Photos from the image-classification dataset "mass_roads_new" in the GitHub repository jaapstefels/leren_beslissen. Its 2 classes are: map, sat.

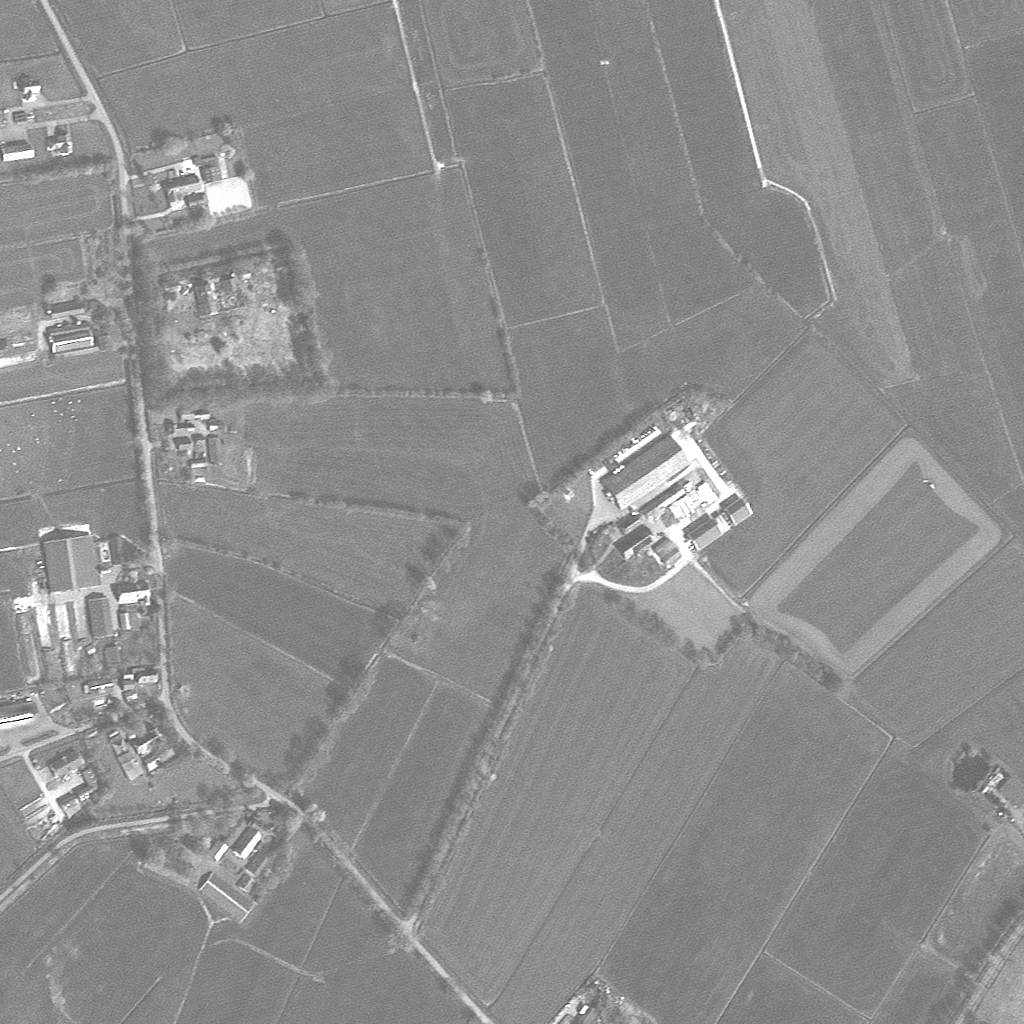
Label: sat

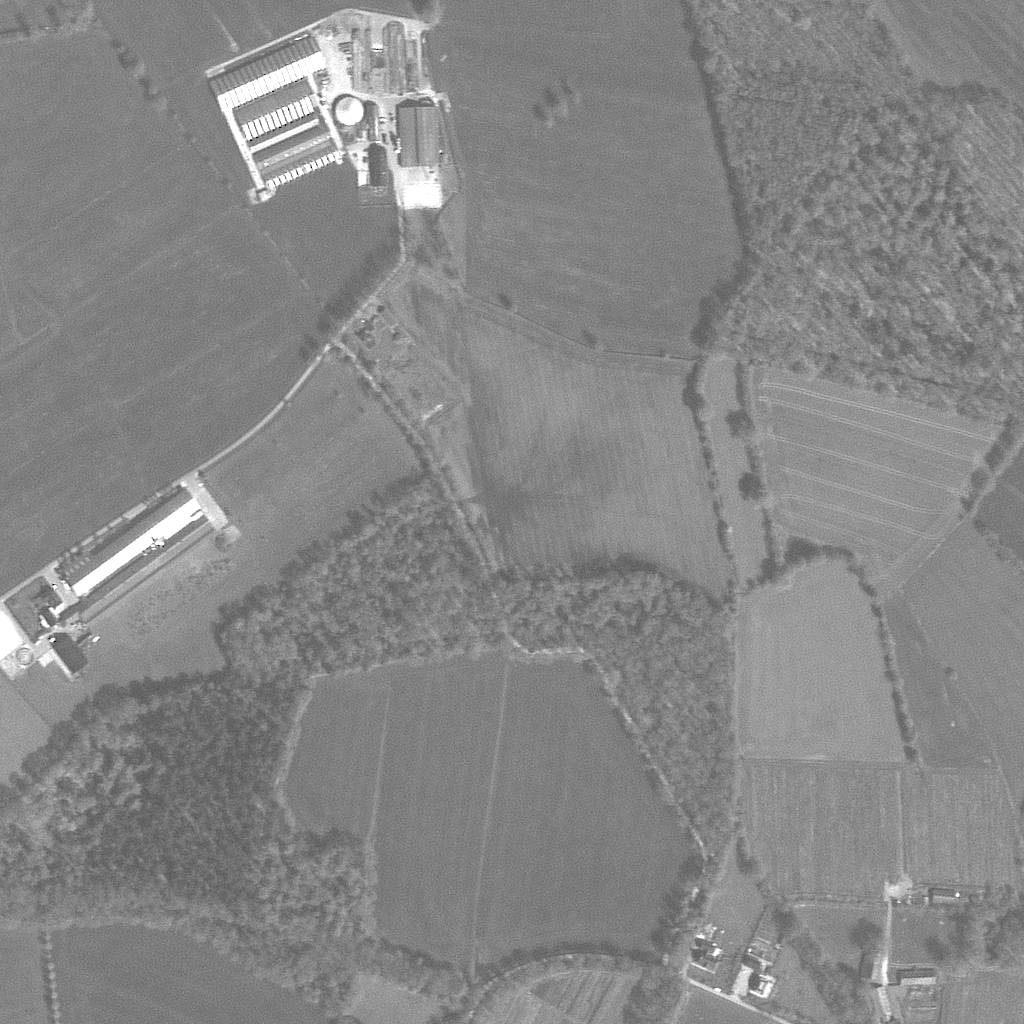
Label: sat

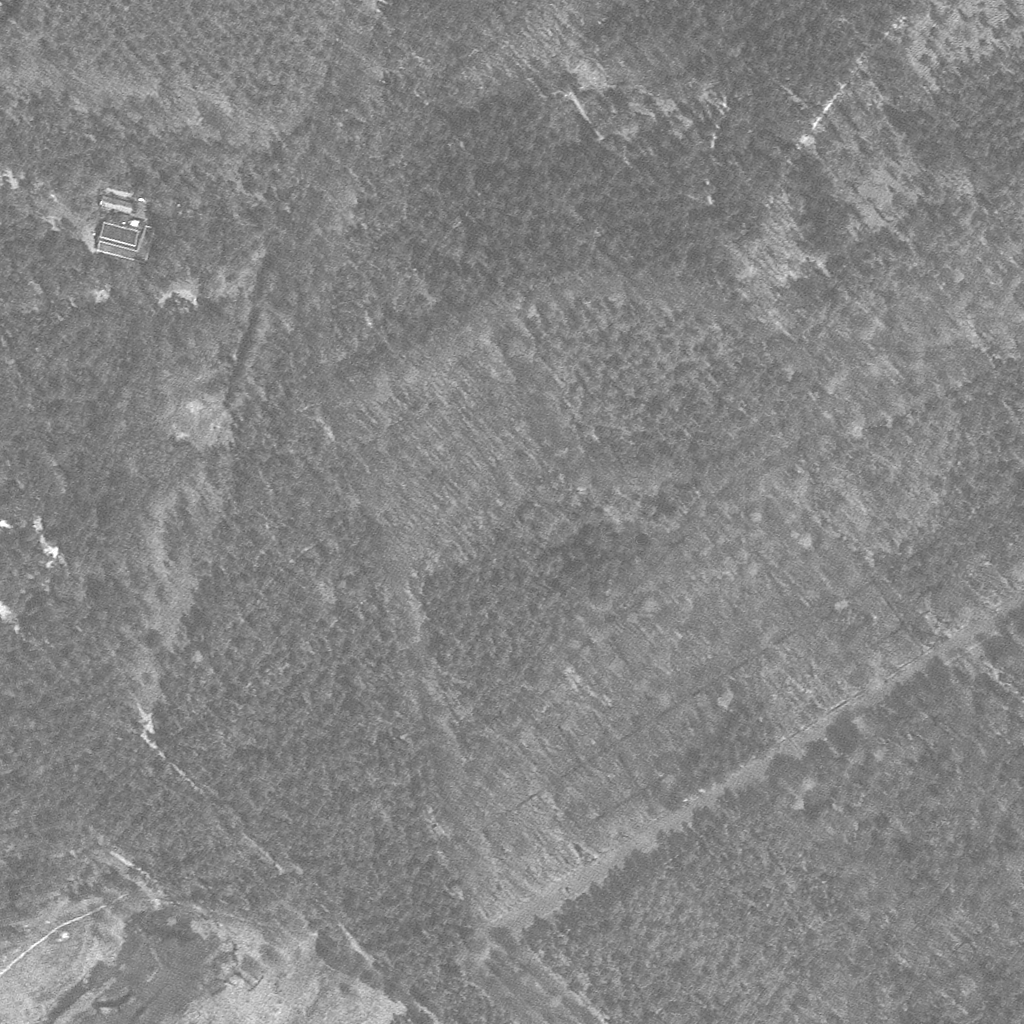
Label: sat

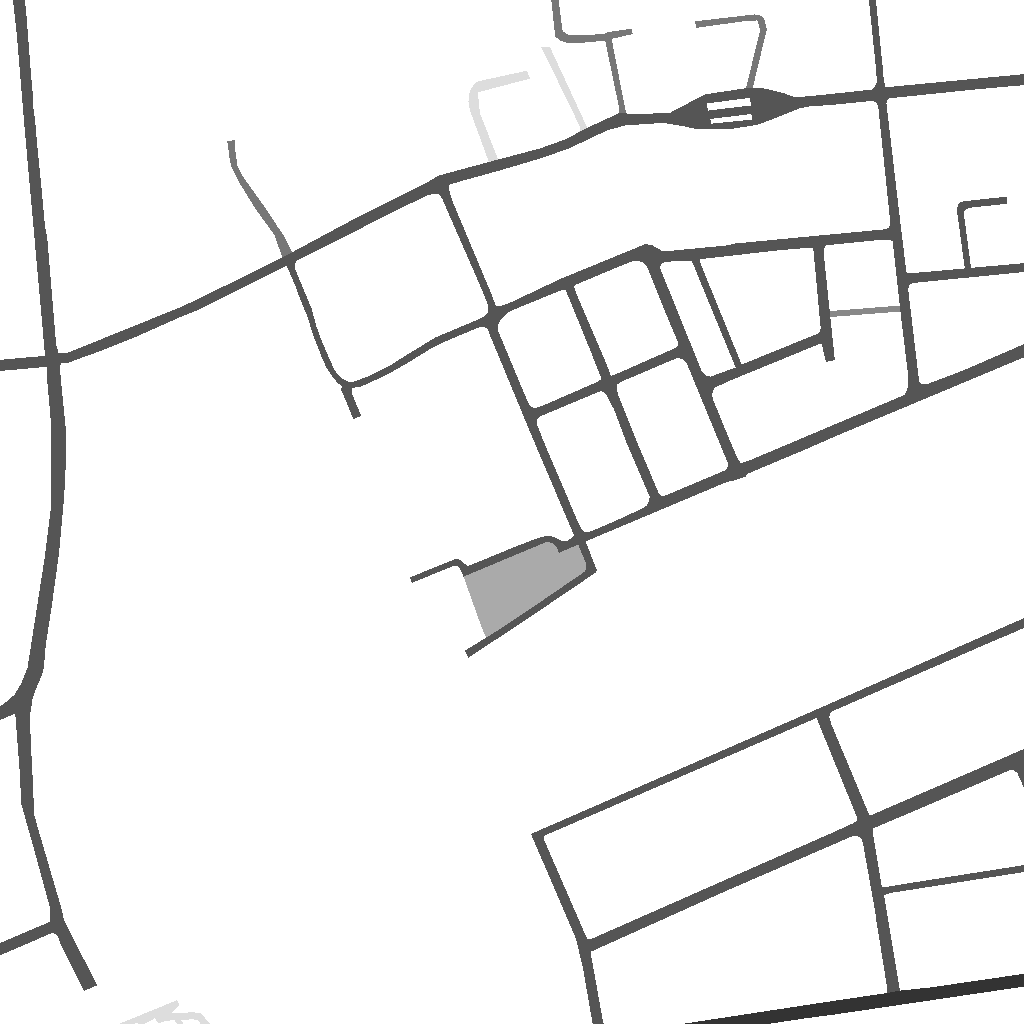
Label: map

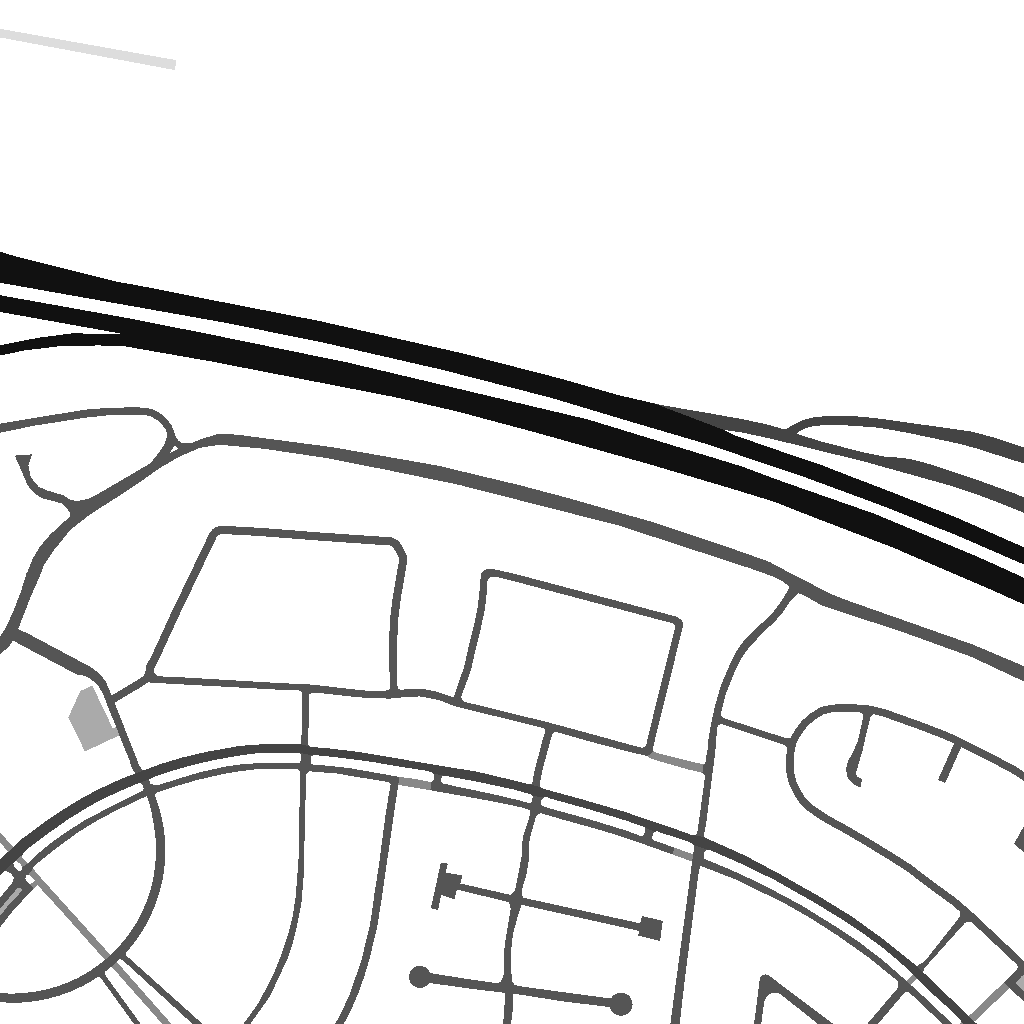
Label: map

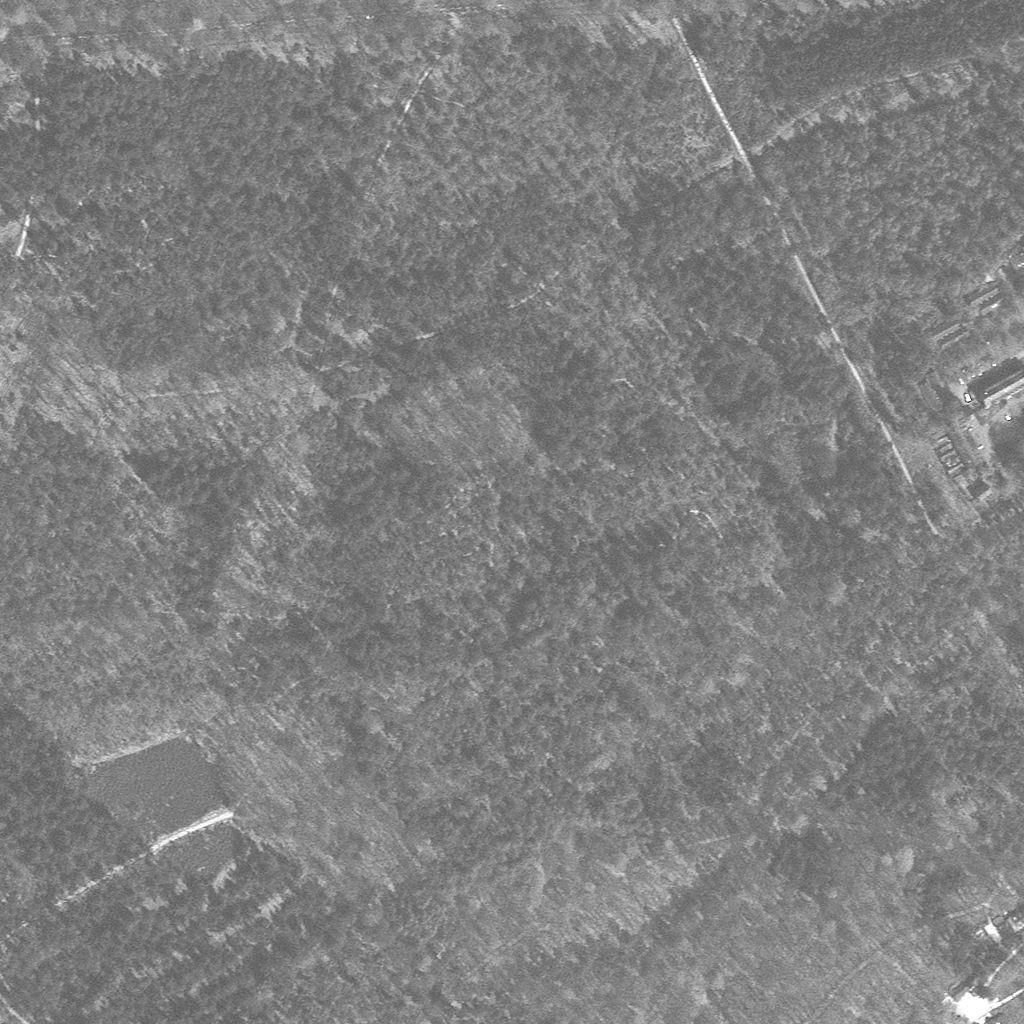
Label: sat
